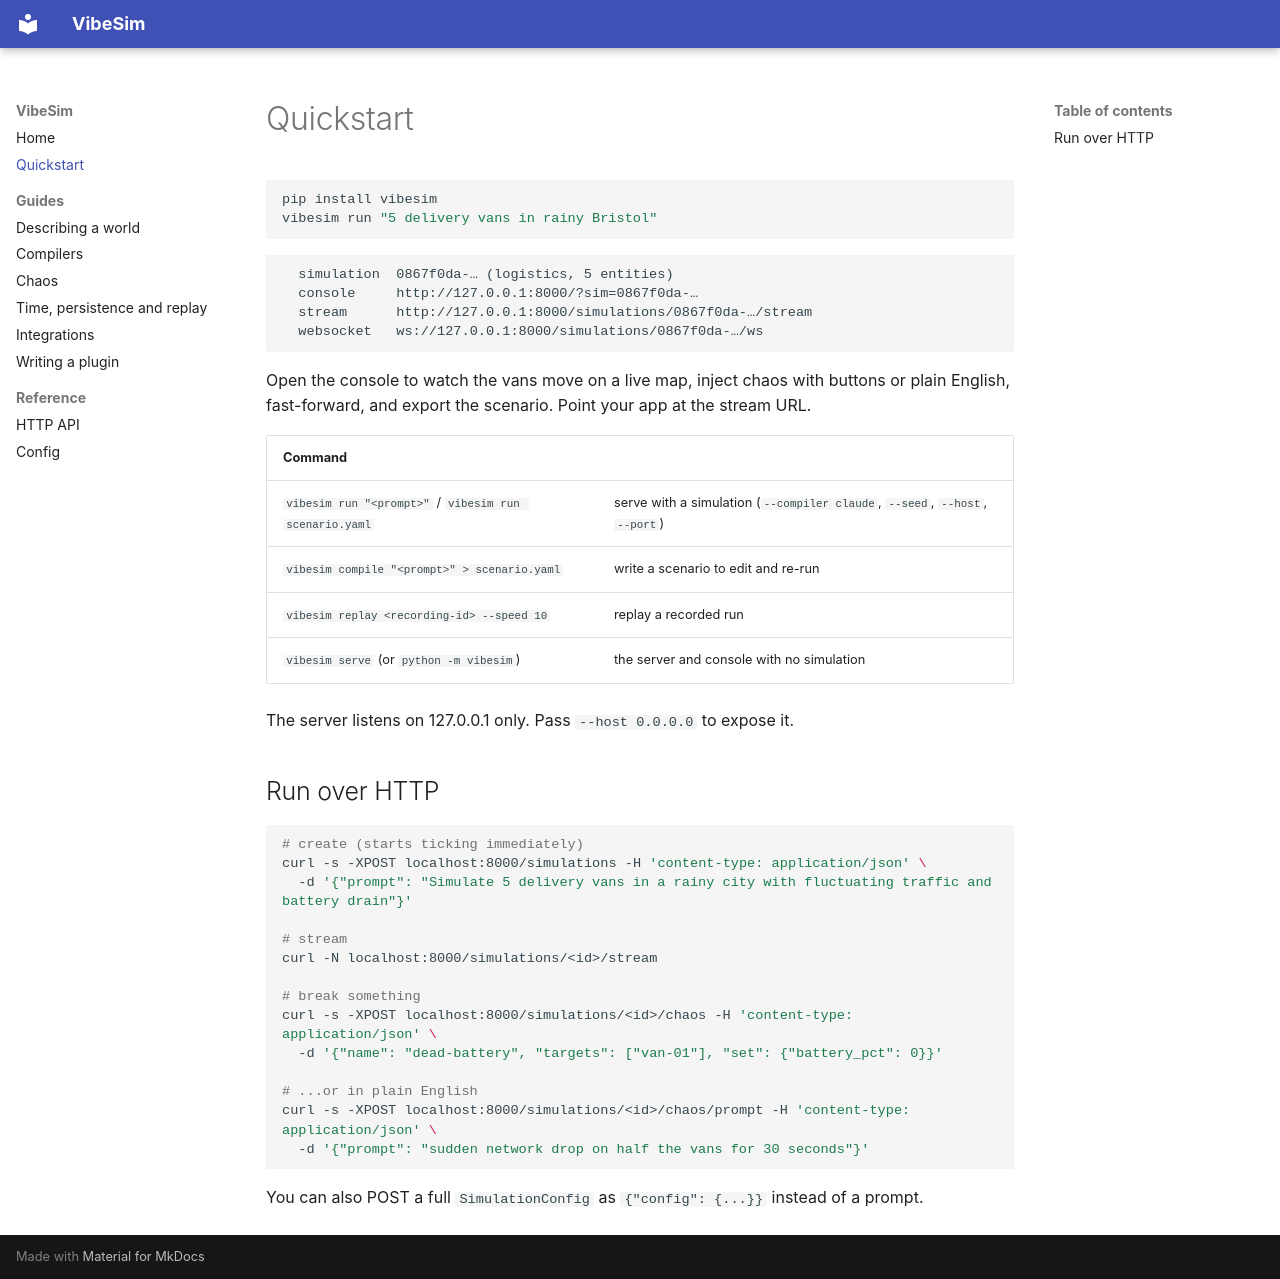

repository: JFrusher/VibeSim · page: quickstart/index.html · generator: mkdocs

# Quickstart


```bash
pip install vibesim
vibesim run "5 delivery vans in rainy Bristol"
```

```
  simulation  0867f0da-… (logistics, 5 entities)
  console     http://127.0.0.1:8000/?sim=0867f0da-…
  stream      http://127.0.0.1:8000/simulations/0867f0da-…/stream
  websocket   ws://127.0.0.1:8000/simulations/0867f0da-…/ws
```

Open the console to watch the vans move on a live map, inject chaos with buttons or plain English, fast-forward, and export the scenario. Point your app at the stream URL.

| Command | |
|---|---|
| `vibesim run "<prompt>"` / `vibesim run scenario.yaml` | serve with a simulation (`--compiler claude`, `--seed`, `--host`, `--port`) |
| `vibesim compile "<prompt>" > scenario.yaml` | write a scenario to edit and re-run |
| `vibesim replay <recording-id> --speed 10` | replay a recorded run |
| `vibesim serve` (or `python -m vibesim`) | the server and console with no simulation |

The server listens on 127.0.0.1 only. Pass `--host 0.0.0.0` to expose it.

## Run over HTTP

```bash
# create (starts ticking immediately)
curl -s -XPOST localhost:8000/simulations -H 'content-type: application/json' \
  -d '{"prompt": "Simulate 5 delivery vans in a rainy city with fluctuating traffic and battery drain"}'

# stream
curl -N localhost:8000/simulations/<id>/stream

# break something
curl -s -XPOST localhost:8000/simulations/<id>/chaos -H 'content-type: application/json' \
  -d '{"name": "dead-battery", "targets": ["van-01"], "set": {"battery_pct": 0}}'

# ...or in plain English
curl -s -XPOST localhost:8000/simulations/<id>/chaos/prompt -H 'content-type: application/json' \
  -d '{"prompt": "sudden network drop on half the vans for 30 seconds"}'
```

You can also POST a full `SimulationConfig` as `{"config": {...}}` instead of a prompt.
